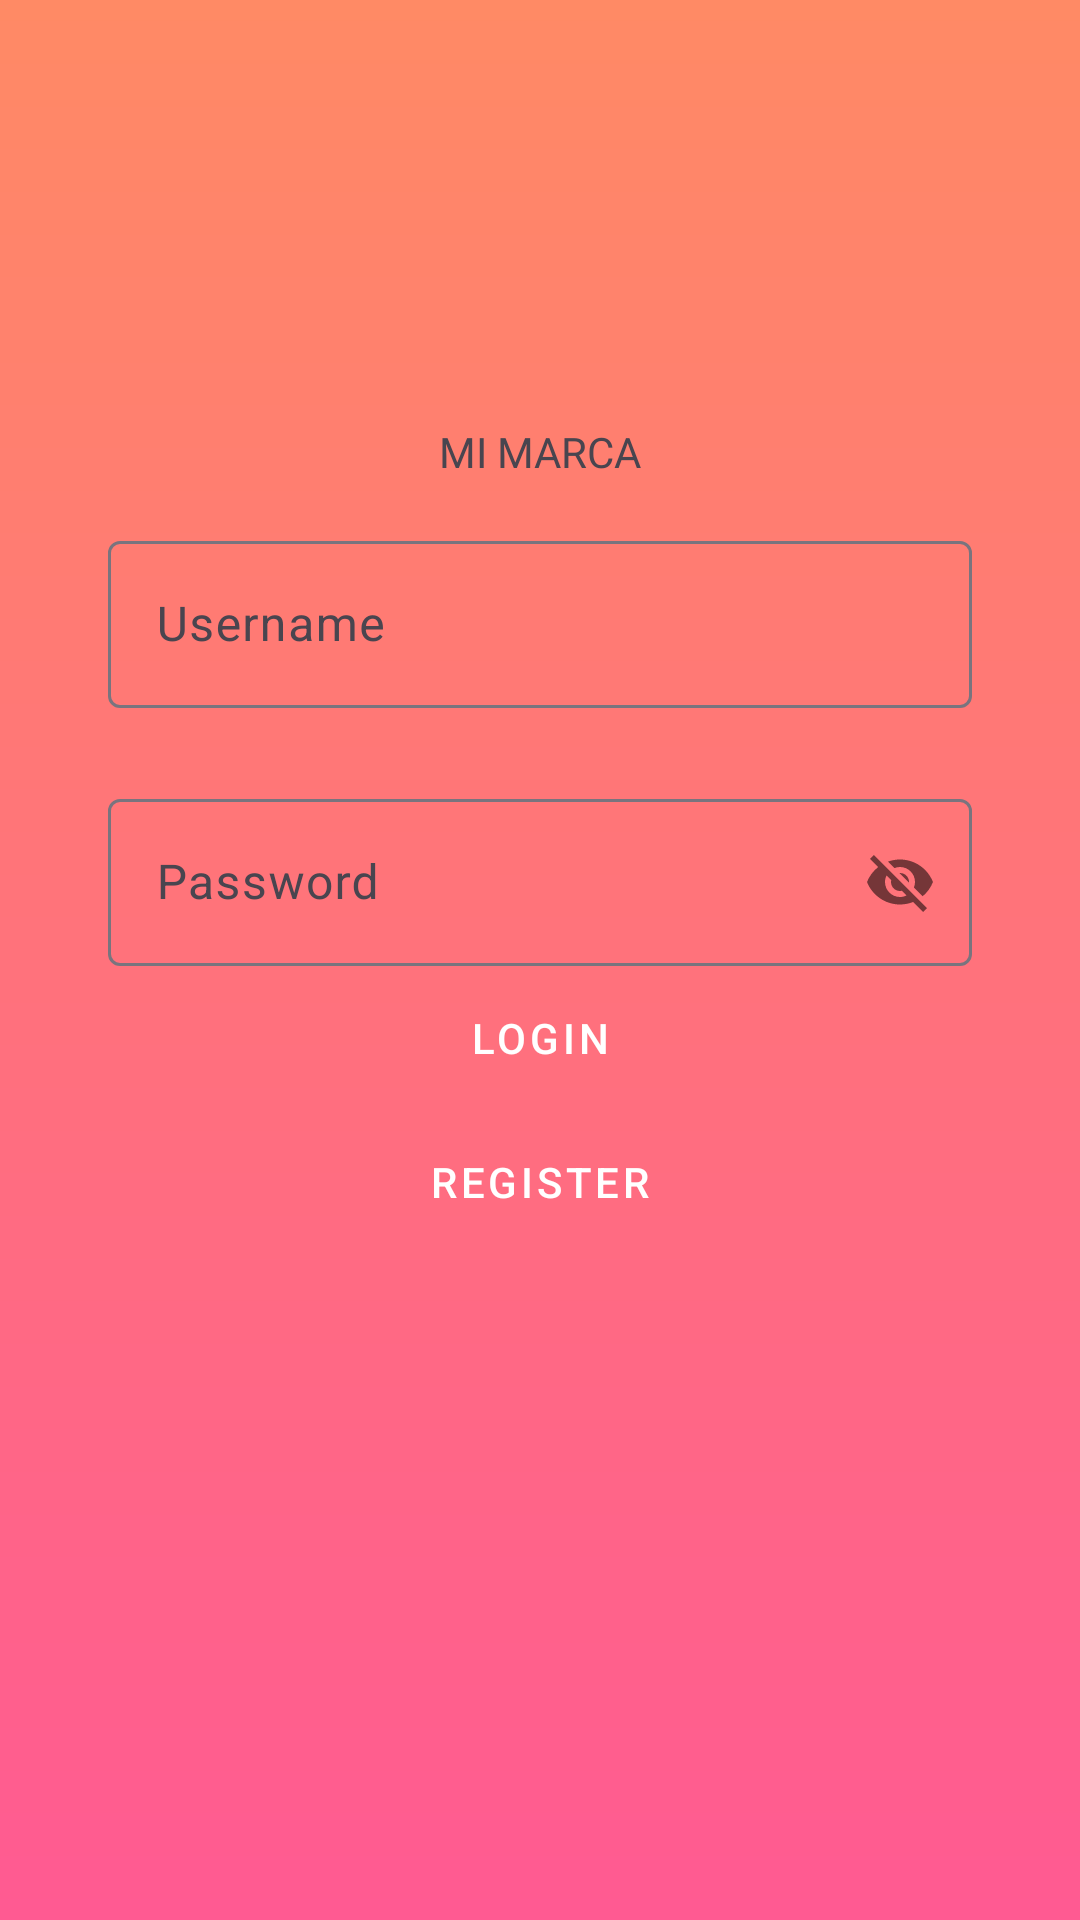

Here is an Android app screen rendered from its layout file. Give the layout XML and the strings, colors and styles it references.
<!-- AndroidManifest.xml: application theme Theme.PruebaExamen -->
<!-- res/layout/activity_login.xml -->
<?xml version="1.0" encoding="utf-8"?>
<androidx.constraintlayout.widget.ConstraintLayout xmlns:android="http://schemas.android.com/apk/res/android"
    xmlns:app="http://schemas.android.com/apk/res-auto"
    xmlns:tools="http://schemas.android.com/tools"
    android:id="@+id/main"
    android:layout_width="match_parent"
    android:layout_height="match_parent"
    tools:context=".Login"
    android:background="@drawable/gradient"
    >
<ImageView
    android:id="@+id/fondo"
    android:layout_width="match_parent"
    android:layout_height="match_parent"
    android:scaleType="fitStart"
    />
    <androidx.constraintlayout.widget.Guideline
        android:id="@+id/guia1"
        android:layout_width="wrap_content"
        android:layout_height="wrap_content"
        android:orientation="vertical"
        app:layout_constraintGuide_percent="0.10" />
    <androidx.constraintlayout.widget.Guideline
        android:id="@+id/guia2"
        android:layout_width="wrap_content"
        android:layout_height="wrap_content"
        android:orientation="vertical"
        app:layout_constraintGuide_percent="0.90"
        />
    <androidx.constraintlayout.widget.Guideline
        android:id="@+id/guiaH"
        android:layout_width="wrap_content"
        android:layout_height="wrap_content"
        android:orientation="horizontal"
        app:layout_constraintGuide_percent="0.25"
        />

    <TextView
        android:layout_width="wrap_content"
        android:layout_height="wrap_content"
        android:fontFamily="@font/bakbak_one"
        android:text="MI MARCA"
        app:layout_constraintBottom_toTopOf="@id/guiaH"
        app:layout_constraintEnd_toEndOf="@id/guia2"
        app:layout_constraintStart_toStartOf="@id/guia1" />

    <com.google.android.material.textfield.TextInputLayout
        android:id="@+id/til1"
        android:layout_width="0dp"
        android:layout_height="wrap_content"
        android:layout_marginTop="15dp"
        app:layout_constraintTop_toBottomOf="@id/guiaH"
        app:layout_constraintStart_toStartOf="@id/guia1"
        app:layout_constraintEnd_toEndOf="@id/guia2"
        app:startIconDrawable="@drawable/login_icon"
        >
        <EditText
            android:id="@+id/login"
            android:layout_width="match_parent"
            android:layout_height="wrap_content"
            android:hint="Username"

            />
    </com.google.android.material.textfield.TextInputLayout>

    <com.google.android.material.textfield.TextInputLayout
        android:id="@+id/til2"
        android:layout_width="0dp"
        android:layout_height="wrap_content"
        android:layout_marginTop="25dp"
        app:layout_constraintTop_toBottomOf="@id/til1"
        app:layout_constraintStart_toStartOf="@id/guia1"
        app:layout_constraintEnd_toEndOf="@id/guia2"
        app:startIconDrawable="@drawable/locker"
        app:passwordToggleEnabled="true"
        >
        <EditText
            android:id="@+id/passwd"
            android:layout_width="match_parent"
            android:layout_height="wrap_content"
            android:hint="Password"
            />
    </com.google.android.material.textfield.TextInputLayout>

    <Button android:id="@+id/btn1"
        app:layout_constraintTop_toBottomOf="@id/til2"
        app:layout_constraintStart_toStartOf="@id/guia1"
        app:layout_constraintEnd_toEndOf="@id/guia2"
        android:text="login"
        style="@style/outlined"
        android:onClick="goProfile"

        />
    <Button
        app:layout_constraintTop_toBottomOf="@id/btn1"
        app:layout_constraintStart_toStartOf="@id/guia1"
        app:layout_constraintEnd_toEndOf="@id/guia2"
        android:text="Register"
        style="@style/outlined"
        android:onClick="goMain"
        />



</androidx.constraintlayout.widget.ConstraintLayout>
<!-- resources referenced by this layout -->
<resources>
  <!-- drawable gradient (drawable) -->
  <?xml version="1.0" encoding="utf-8"?>
  <shape xmlns:android="http://schemas.android.com/apk/res/android">
  <gradient
      android:startColor="@color/naranja"
      android:endColor="@color/rosa"
      android:angle="15"
      >
  
  </gradient>
  </shape>
  <style name="outlined" parent="Widget.MaterialComponents.Button.OutlinedButton">
          <item name="android:layout_width">0dp</item>
          <item name="android:layout_height">wrap_content</item>
          <item name="android:textColor">@android:color/white</item>
          <item name="cornerRadius">8dp</item>
          <item name="strokeColor">@android:color/white</item>
      </style>
  <style name="Theme.PruebaExamen" parent="Base.Theme.PruebaExamen">
          <item name="android:windowIsTranslucent">true</item>
      </style>
  <color name="naranja">#FF8A65</color>
  <color name="rosa">#FF5A92</color>
  <style name="Base.Theme.PruebaExamen" parent="Theme.Material3.DayNight.NoActionBar">
          
          
      </style>
</resources>
